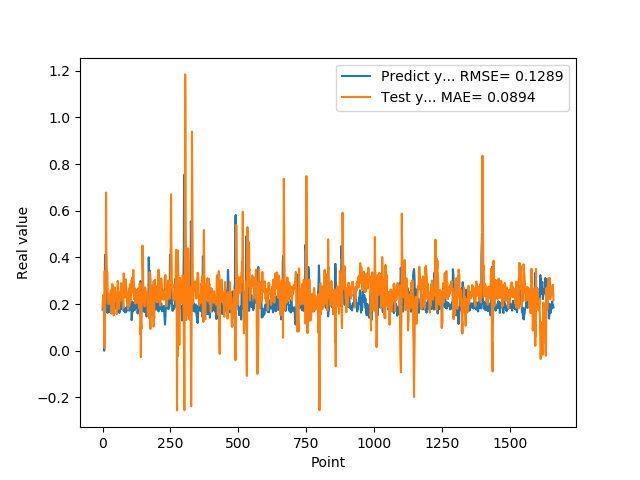

The file beside this chart, header and first rows:
1.769561022520000082e-01, 1.852735800469229033e-01
1.810430586339999981e-01, 2.079679909842602203e-01
1.955727785830000398e-01, 2.318603491272156203e-01
1.954265981910000005e-01, 2.379581743174534192e-01
2.004670947789999880e-01, 1.975390448862849313e-01
2.029463946819999587e-01, 1.695875502398190571e-01
0.000000000000000000e+00, 1.857126100396392920e-01
1.862521618600000151e-01, 1.337497703707401370e-02
1.862153261900000301e-01, 3.408370442043973103e-01
4.038094580169999670e-01, 1.814709969354678099e-01
4.118085205549999461e-01, 2.016976123253460262e-01
3.743042349819999948e-01, 2.900170666827975308e-01
3.571429848669999685e-01, 2.968659424577876904e-01
2.572054266930000055e-01, 6.779192871644389440e-01
2.409307956699999753e-01, 4.269541371265800911e-01
2.253161966800000249e-01, 4.043014722020008556e-01
1.935185044999999937e-01, 2.712615718546227961e-01
1.787700653079999924e-01, 3.377480856141567012e-01
1.622045934200000150e-01, 2.994977688902203394e-01
1.761920750140000269e-01, 2.768686564867878785e-01
1.883655935530000325e-01, 2.138410967901966664e-01
1.861467957499999548e-01, 2.246123562923228734e-01
1.954913884399999968e-01, 1.996517941617371728e-01
1.954011768099999935e-01, 2.014031294962206065e-01
1.660518944260000185e-01, 2.022242833077301516e-01
1.907722949980000249e-01, 2.347307690024023064e-01
2.156041562559999625e-01, 2.431084154447330226e-01
1.898660957809999716e-01, 2.371906559306309059e-01
1.770474612709999895e-01, 2.045979627912904164e-01
2.001174986360000074e-01, 2.393804249299200937e-01
1.948629021640000125e-01, 2.584584096311548507e-01
1.922753006219999894e-01, 2.265239643298795069e-01
1.779100298880000042e-01, 1.595170440844490556e-01
1.810636967419999854e-01, 2.185436599059821794e-01
1.680064052340000114e-01, 2.347531184862098053e-01
1.635809391740000174e-01, 2.699781144640652220e-01
1.706920862200000111e-01, 2.868982295066305754e-01
1.916799396280000345e-01, 2.739002448729806471e-01
2.085516005749999957e-01, 2.737088232368756757e-01
2.058236002919999752e-01, 1.691109877712490273e-01
1.828240007160000513e-01, 1.843088995511838468e-01
1.857409924269999846e-01, 1.513679774567611436e-01
1.775099337099999841e-01, 2.124950060885043845e-01
1.752161234619999952e-01, 2.530313165781733487e-01
1.971126049759999999e-01, 2.487326006440704895e-01
1.845117062330000057e-01, 2.712180324726517489e-01
1.984785944219999987e-01, 2.407132673838542070e-01
2.143009155989999692e-01, 2.257377695877547386e-01
1.841159015890000139e-01, 2.148191575153708399e-01
2.104043960570000094e-01, 2.280944177454366784e-01
2.032361328599999739e-01, 2.496071909014772050e-01
2.088565975429999833e-01, 2.273816444292881267e-01
1.960448026660000231e-01, 1.575163417847695035e-01
1.900728046889999523e-01, 1.785164980434006121e-01
1.658952832220000062e-01, 2.339129127207643100e-01
1.872539073229999851e-01, 2.737456604483969325e-01
1.852532625200000171e-01, 2.996378100280299717e-01
1.799222826959999966e-01, 2.765106643686325860e-01
2.012764066460000223e-01, 2.590810042917237044e-01
1.978618204589999985e-01, 2.151308361494558286e-01
1.950792670250000027e-01, 1.948161096755148536e-01
... 1,599 more rows
